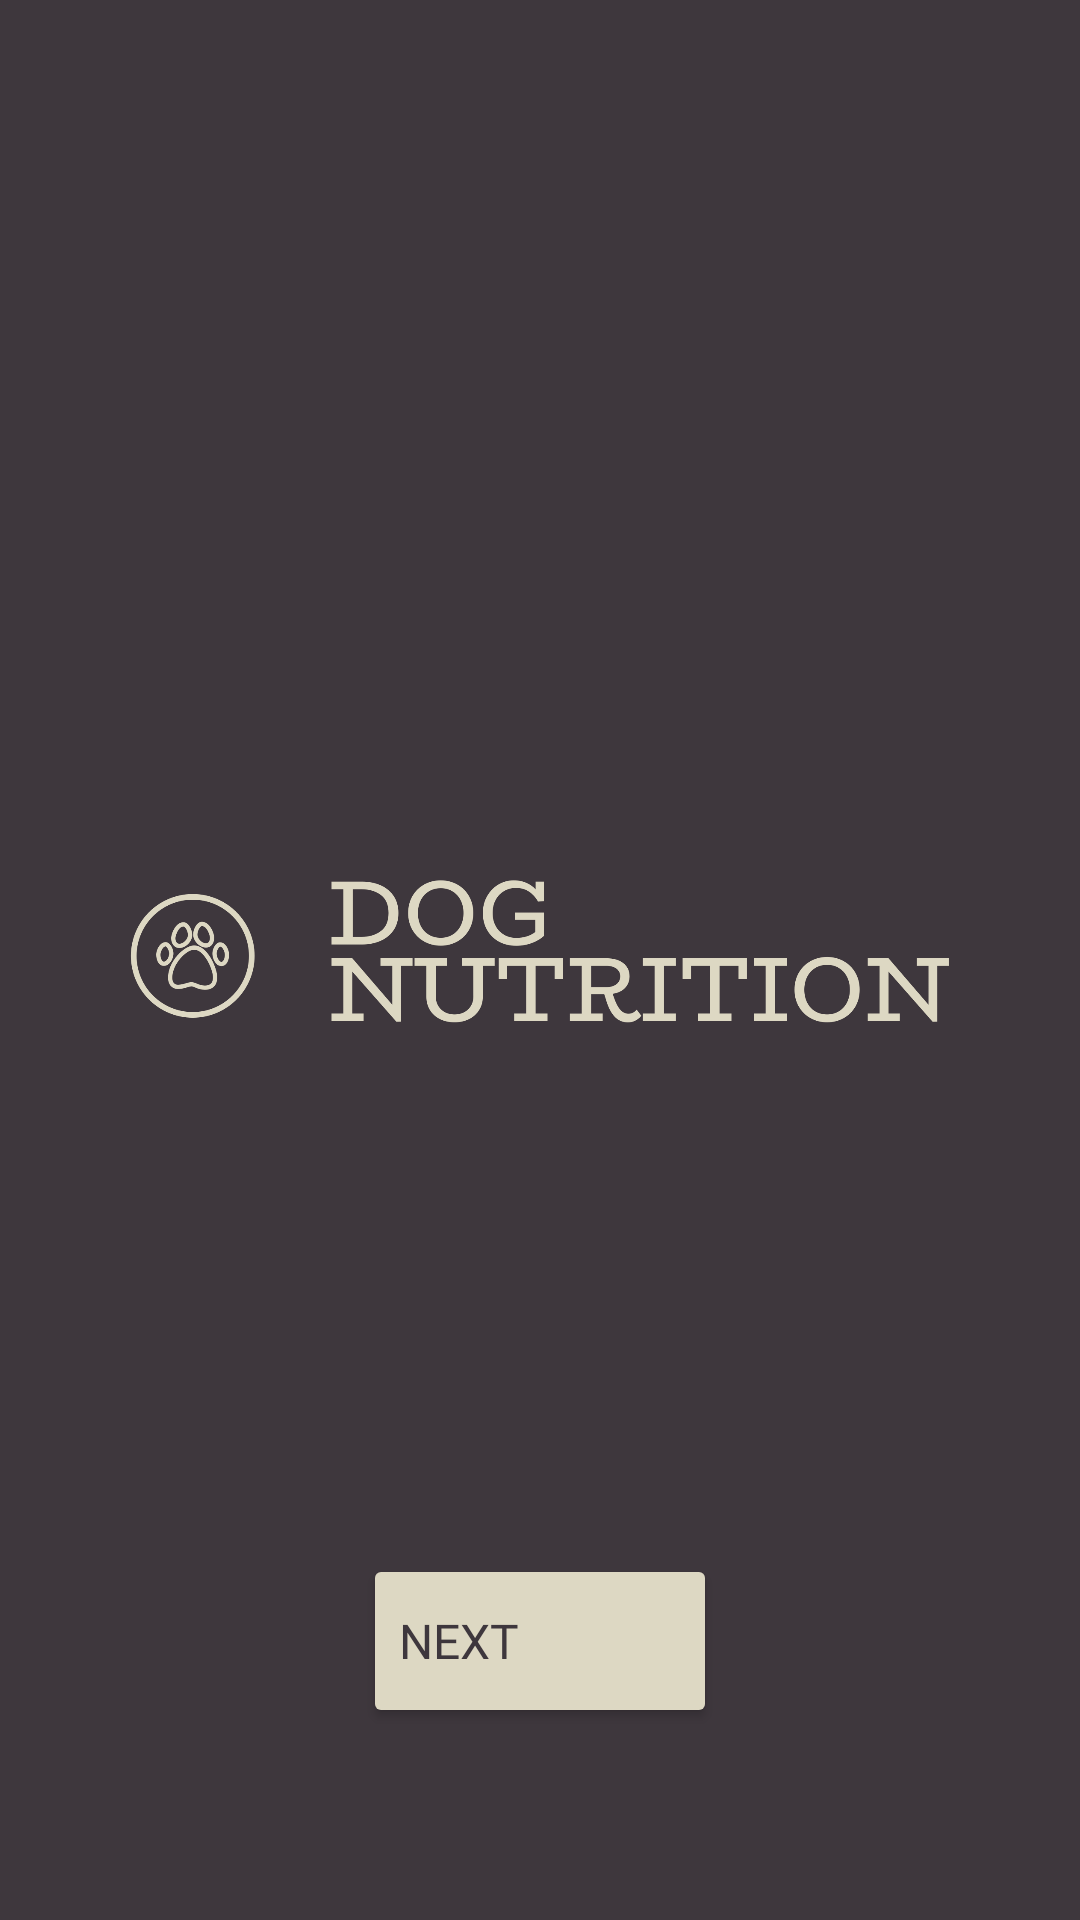

Reconstruct the res/layout file that produces this screen, plus the resources it refers to.
<!-- AndroidManifest.xml: application theme Theme.DogNutritionApp -->
<!-- res/layout/activity_main.xml -->
<?xml version="1.0" encoding="utf-8"?>
<androidx.constraintlayout.widget.ConstraintLayout xmlns:android="http://schemas.android.com/apk/res/android"
    xmlns:app="http://schemas.android.com/apk/res-auto"
    xmlns:tools="http://schemas.android.com/tools"
    android:id="@+id/main"
    android:layout_width="match_parent"
    android:background="@color/colorPrimary"
    android:layout_height="match_parent"
    tools:context=".MainActivity">

    <ImageView
        android:id="@+id/imageView"
        android:layout_width="285dp"
        android:layout_height="210dp"
        app:layout_constraintBottom_toBottomOf="parent"
        app:layout_constraintEnd_toEndOf="parent"
        app:layout_constraintStart_toStartOf="parent"
        app:layout_constraintTop_toTopOf="parent"
        app:srcCompat="@mipmap/dognutritionlogo" />

    <Button
        android:id="@+id/nxtbtn"
        android:layout_width="118dp"
        android:layout_height="58dp"
        android:backgroundTint="@color/buttonPrimary"
        android:fontFamily="@font/opensansbold"
        android:text="Next"
        android:textAlignment="viewStart"
        android:textColor="@color/colorPrimary"
        android:textSize="16sp"
        android:textStyle="normal"
        app:iconGravity="textStart"
        app:layout_constraintBottom_toBottomOf="parent"
        app:layout_constraintEnd_toEndOf="parent"
        app:layout_constraintStart_toStartOf="parent"
        app:layout_constraintTop_toTopOf="parent"
        app:layout_constraintVertical_bias="0.89" />

    <ImageView
        android:id="@+id/imageView5"
        android:layout_width="35dp"
        android:layout_height="16dp"
        app:layout_constraintBottom_toBottomOf="parent"
        app:layout_constraintEnd_toEndOf="parent"
        app:layout_constraintHorizontal_bias="0.577"
        app:layout_constraintStart_toStartOf="parent"
        app:layout_constraintTop_toTopOf="parent"
        app:layout_constraintVertical_bias="0.869"
        app:srcCompat="@mipmap/rightarrow2" />

</androidx.constraintlayout.widget.ConstraintLayout>
<!-- resources referenced by this layout -->
<resources>
  <color name="buttonPrimary">#ddd8c3</color>
  <color name="colorPrimary">#3e373d</color>
  <!-- mipmap dognutritionlogo: png bitmap (mipmap-hdpi, 27271 bytes) -->
  <!-- mipmap rightarrow2: png bitmap (mipmap-hdpi, 21712 bytes) -->
  <style name="Theme.DogNutritionApp" parent="Base.Theme.DogNutritionApp" />
  <style name="Base.Theme.DogNutritionApp" parent="Theme.MaterialComponents.DayNight.NoActionBar">
          
          
      </style>
</resources>
